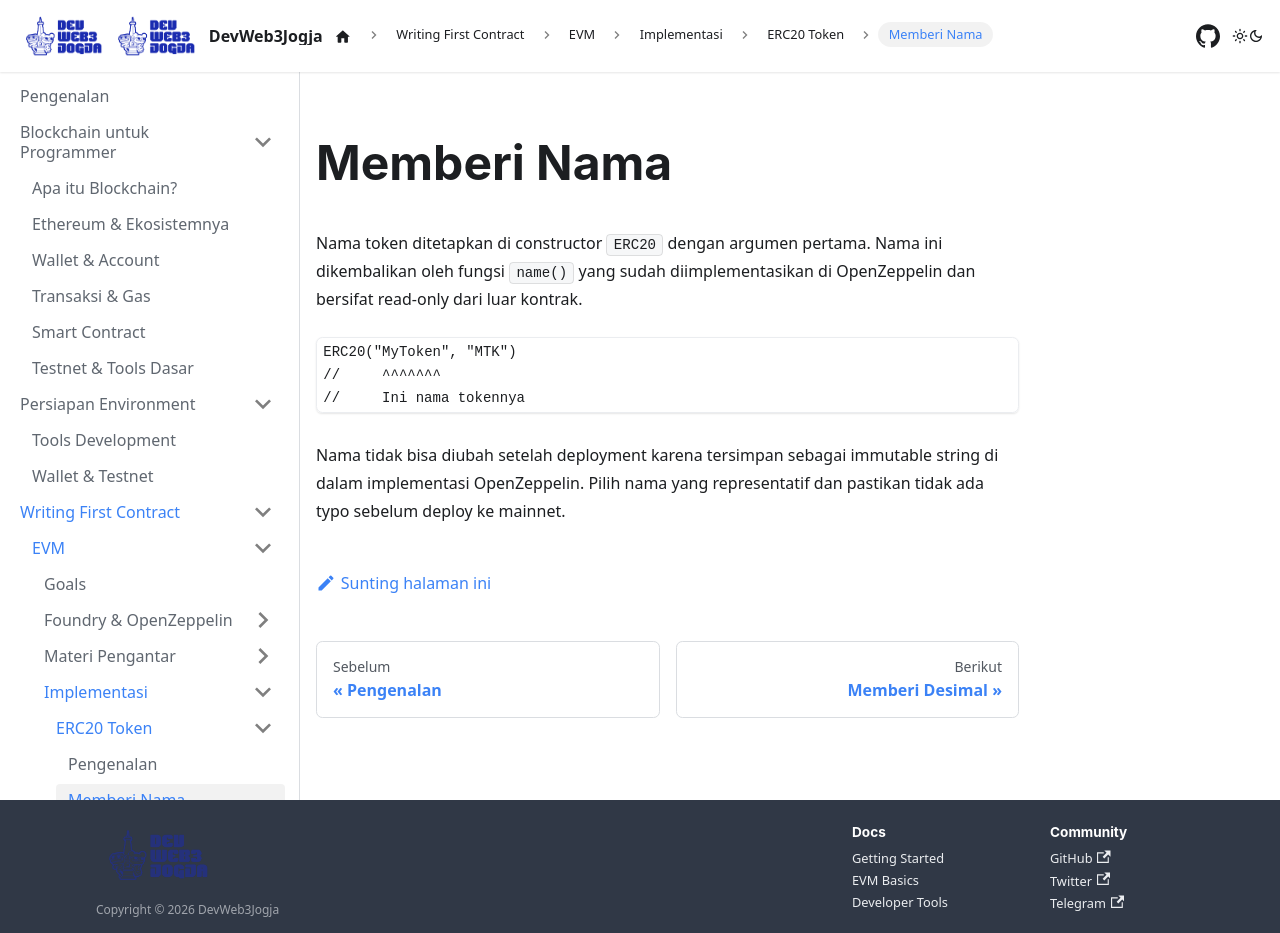

repository: DevWeb3Jogja/docs · page: evm/implementasi/erc20-token/name/index.html · generator: docusaurus

---
title: Memberi Nama
sidebar_label: Memberi Nama
---

# Memberi Nama

Nama token ditetapkan di constructor `ERC20` dengan argumen pertama. Nama ini dikembalikan oleh fungsi `name()` yang sudah diimplementasikan di OpenZeppelin dan bersifat read-only dari luar kontrak.

```solidity
ERC20("MyToken", "MTK")
//     ^^^^^^^
//     Ini nama tokennya
```

Nama tidak bisa diubah setelah deployment karena tersimpan sebagai immutable string di dalam implementasi OpenZeppelin. Pilih nama yang representatif dan pastikan tidak ada typo sebelum deploy ke mainnet.
